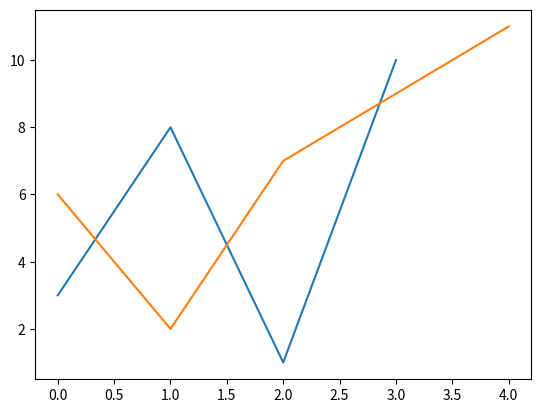

Source code (Python):
# -*- coding: utf-8 -*-
"""
matplotlib Line

[redacted]
"""
import matplotlib.pyplot as plt
import numpy as np
"""
ypoints = np.array([3, 8, 1, 10])
# çizgi tipi için linestyle kullanılır ls kısası
plt.plot(ypoints, linestyle = 'dashed',color="r")
plt.show()
"""
"""
ypoints = np.array([3, 8, 1, 10])
#kalın bir şekilde yazılmasını sağlıyor ve kısası lw
plt.plot(ypoints, linewidth = '20.5')
plt.show()
"""
"""
# iki tane eğrinin yapısı
y1 = np.array([3, 7, 2, 10])
y2 = np.array([6, 2, 7, 11])

plt.plot(y1)
plt.plot(y2)

plt.show()
"""


x1 = np.array([0, 1, 2, 3])
y1 = np.array([3, 8, 1, 10])
x2 = np.array([0, 1, 2, 4])
y2 = np.array([6, 2, 7, 11])

plt.plot(x1, y1, x2, y2)
plt.show()










